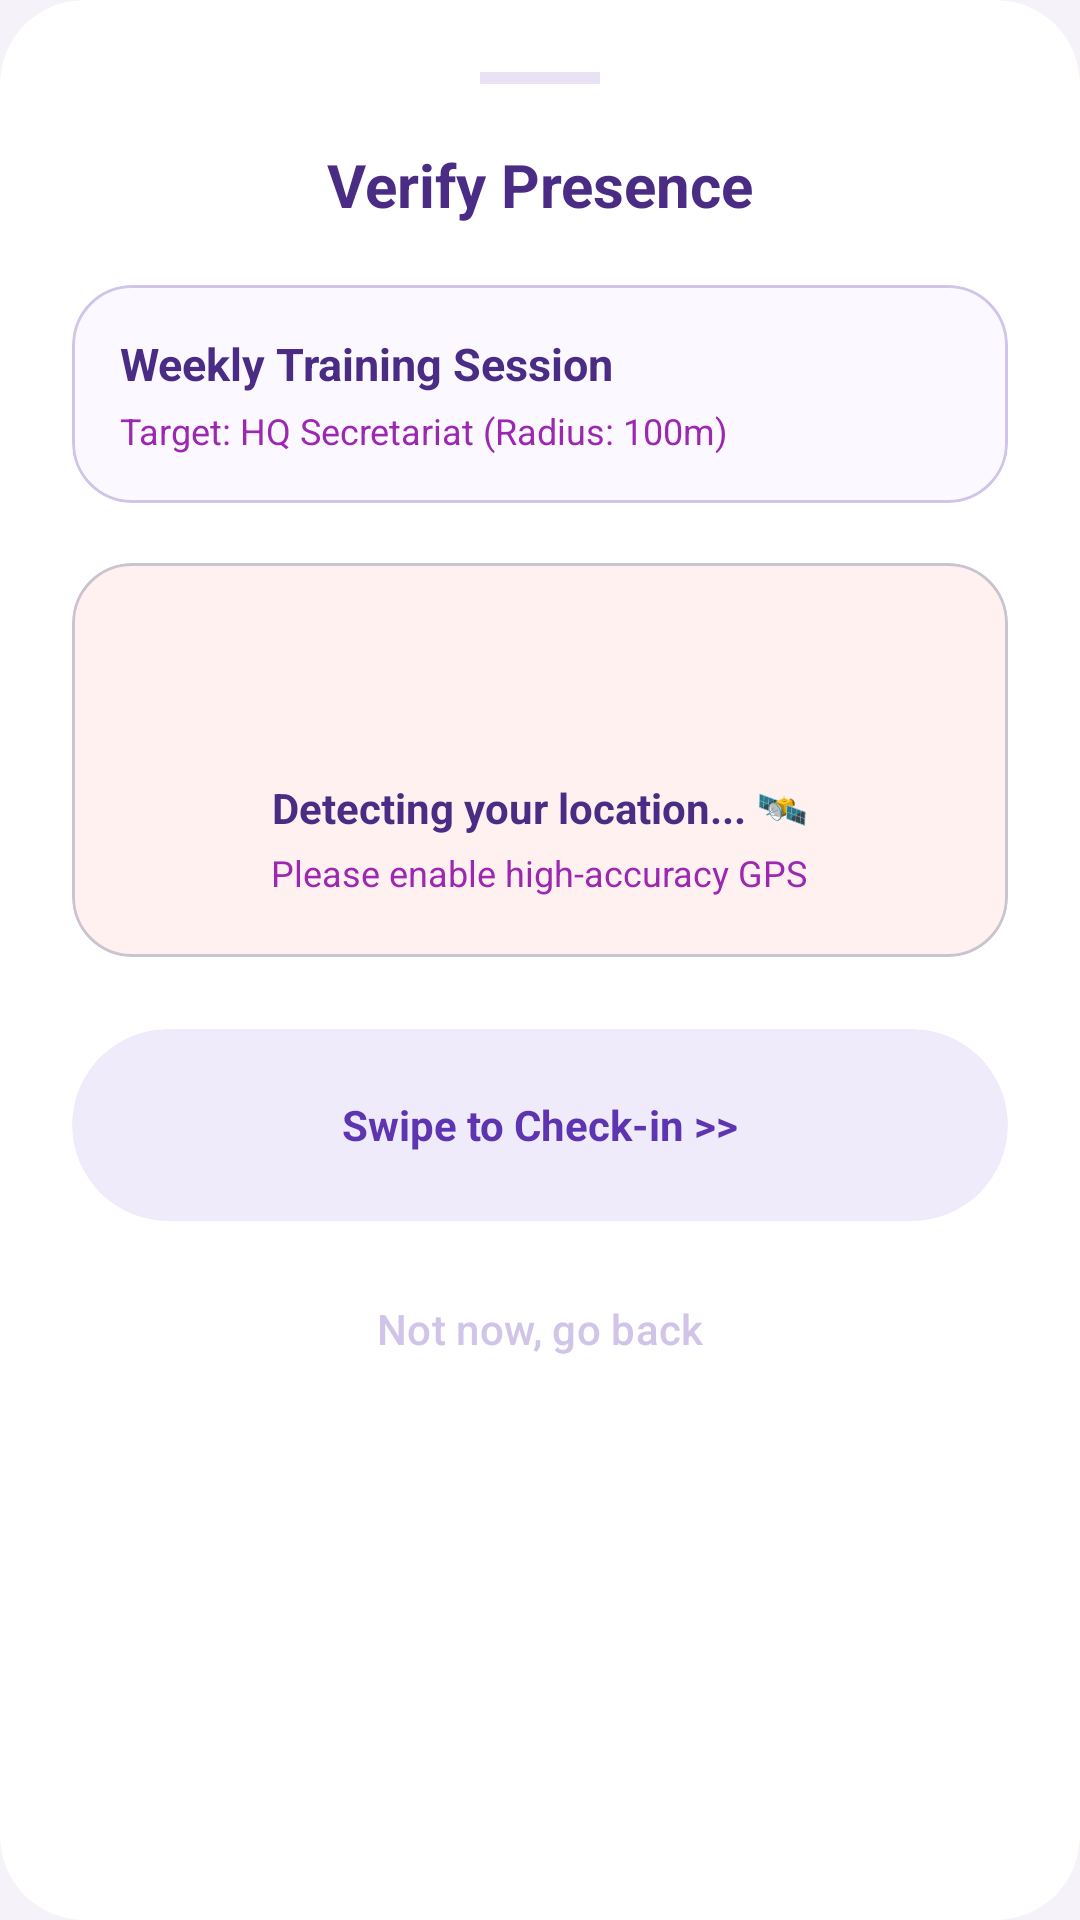

Here is an Android app screen rendered from its layout file. Give the layout XML and the strings, colors and styles it references.
<!-- AndroidManifest.xml: application theme Theme.Scoutify -->
<!-- res/layout/dialog_attendance_slider.xml -->
<?xml version="1.0" encoding="utf-8"?>
<com.google.android.material.card.MaterialCardView xmlns:android="http://schemas.android.com/apk/res/android"
    xmlns:app="http://schemas.android.com/apk/res-auto"
    android:layout_width="match_parent"
    android:layout_height="wrap_content"
    app:cardCornerRadius="28dp"
    app:cardElevation="0dp"
    app:cardBackgroundColor="@color/white"
    app:strokeWidth="0dp">

    <LinearLayout
        android:layout_width="match_parent"
        android:layout_height="wrap_content"
        android:orientation="vertical"
        android:padding="24dp">

        
        <View
            android:layout_width="40dp"
            android:layout_height="4dp"
            android:layout_gravity="center"
            android:layout_marginBottom="20dp"
            android:background="@color/divider"
            android:alpha="0.5" />

        <TextView
            android:id="@+id/tvSliderTitle"
            android:layout_width="match_parent"
            android:layout_height="wrap_content"
            android:text="Verify Presence"
            android:textColor="@color/primaryDarkBrown"
            android:textSize="20sp"
            android:textStyle="bold"
            android:gravity="center" />

        <com.google.android.material.card.MaterialCardView
            android:layout_width="match_parent"
            android:layout_height="wrap_content"
            android:layout_marginTop="20dp"
            android:layout_marginBottom="20dp"
            app:cardCornerRadius="20dp"
            app:cardElevation="0dp"
            app:cardBackgroundColor="@color/warm_white"
            app:strokeColor="@color/divider"
            app:strokeWidth="1dp">

            <LinearLayout
                android:layout_width="match_parent"
                android:layout_height="wrap_content"
                android:orientation="vertical"
                android:padding="16dp">

                <TextView
                    android:id="@+id/tvSessionDetailName"
                    android:layout_width="wrap_content"
                    android:layout_height="wrap_content"
                    android:text="Weekly Training Session"
                    android:textColor="@color/primaryDarkBrown"
                    android:textSize="15sp"
                    android:textStyle="bold" />

                <TextView
                    android:id="@+id/tvSessionDetailTarget"
                    android:layout_width="wrap_content"
                    android:layout_height="wrap_content"
                    android:layout_marginTop="4dp"
                    android:text="Target: HQ Secretariat (Radius: 100m)"
                    android:textColor="@color/primaryLightBrown"
                    android:textSize="12sp" />
            </LinearLayout>
        </com.google.android.material.card.MaterialCardView>

        
        <com.google.android.material.card.MaterialCardView
            android:id="@+id/cardLocationStatus"
            android:layout_width="match_parent"
            android:layout_height="wrap_content"
            android:layout_marginBottom="24dp"
            app:cardCornerRadius="20dp"
            app:cardElevation="0dp"
            app:cardBackgroundColor="#FFF1F0">

            <LinearLayout
                android:layout_width="match_parent"
                android:layout_height="wrap_content"
                android:orientation="vertical"
                android:padding="20dp"
                android:gravity="center">

                <ImageView
                    android:id="@+id/imgLocationStatus"
                    android:layout_width="40dp"
                    android:layout_height="40dp"
                    android:src="@drawable/ic_location"
                    app:tint="@color/scout_red" />

                <TextView
                    android:id="@+id/tvLocationDistance"
                    android:layout_width="wrap_content"
                    android:layout_height="wrap_content"
                    android:layout_marginTop="12dp"
                    android:text="Detecting your location... 🛰️"
                    android:textColor="@color/primaryDarkBrown"
                    android:textSize="14sp"
                    android:textStyle="bold" />

                <TextView
                    android:id="@+id/tvLocationMessage"
                    android:layout_width="wrap_content"
                    android:layout_height="wrap_content"
                    android:layout_marginTop="4dp"
                    android:text="Please enable high-accuracy GPS"
                    android:textColor="@color/primaryLightBrown"
                    android:textSize="12sp" />
            </LinearLayout>
        </com.google.android.material.card.MaterialCardView>

        
        <RelativeLayout
            android:layout_width="match_parent"
            android:layout_height="64dp"
            android:layout_marginBottom="12dp">

            <com.google.android.material.card.MaterialCardView
                android:layout_width="match_parent"
                android:layout_height="match_parent"
                app:cardCornerRadius="32dp"
                app:cardElevation="0dp"
                app:cardBackgroundColor="@color/accent_beige"
                app:strokeWidth="0dp">

                <TextView
                    android:id="@+id/tvSliderHint"
                    android:layout_width="match_parent"
                    android:layout_height="match_parent"
                    android:gravity="center"
                    android:text="Swipe to Check-in >>"
                    android:textColor="@color/primaryBrown"
                    android:textSize="14sp"
                    android:textStyle="bold" />
            </com.google.android.material.card.MaterialCardView>

            <SeekBar
                android:id="@+id/seekBarCheckIn"
                android:layout_width="match_parent"
                android:layout_height="match_parent"
                android:paddingStart="4dp"
                android:paddingEnd="4dp"
                android:max="100"
                android:progress="0"
                android:thumb="@drawable/bg_badge_trend"
                android:thumbTint="@color/primaryBrown"
                android:background="@android:color/transparent"
                android:progressDrawable="@android:color/transparent"
                android:splitTrack="false" />
        </RelativeLayout>

        <com.google.android.material.button.MaterialButton
            android:id="@+id/btnCancelSlider"
            style="@style/Widget.Material3.Button.TextButton"
            android:layout_width="match_parent"
            android:layout_height="wrap_content"
            android:text="Not now, go back"
            android:textColor="@color/divider"
            android:textAllCaps="false" />
    </LinearLayout>
</com.google.android.material.card.MaterialCardView>
<!-- resources referenced by this layout -->
<resources>
  <color name="accent_beige">#EFEBFA</color>
  <color name="divider">#D1C4E9</color>
  <color name="primaryBrown">#5E35B1</color>
  <color name="primaryDarkBrown">#4B2C85</color>
  <color name="primaryLightBrown">#9C27B0</color>
  <color name="scout_red">#E53935</color>
  <color name="warm_white">#FBF9FF</color>
  <color name="white">#FFFFFFFF</color>
  <!-- drawable bg_badge_trend (drawable) -->
  <?xml version="1.0" encoding="utf-8"?>
  <shape xmlns:android="http://schemas.android.com/apk/res/android">
      <solid android:color="#40FFFFFF" />
      <corners android:radius="12dp" />
      <padding android:left="8dp" android:right="8dp" android:top="2dp" android:bottom="2dp" />
  </shape>
  <style name="Theme.Scoutify" parent="Base.Theme.Scoutify" />
  <style name="Base.Theme.Scoutify" parent="Theme.Material3.DayNight.NoActionBar">
          
          <item name="colorPrimary">@color/primaryBrown</item>
          <item name="colorPrimaryDark">@color/primaryDarkBrown</item>
          <item name="colorAccent">@color/primaryLightBrown</item>
          <item name="android:navigationBarColor">@color/white</item>
          <item name="android:statusBarColor">@color/backgroundCream</item>
          <item name="android:windowLightStatusBar">true</item>
          <item name="android:windowLightNavigationBar" tools:targetApi="o_mr1">true</item>
          <item name="android:windowBackground">@color/backgroundCream</item>
      </style>
  <color name="backgroundCream">#F5F2FA</color>
</resources>
